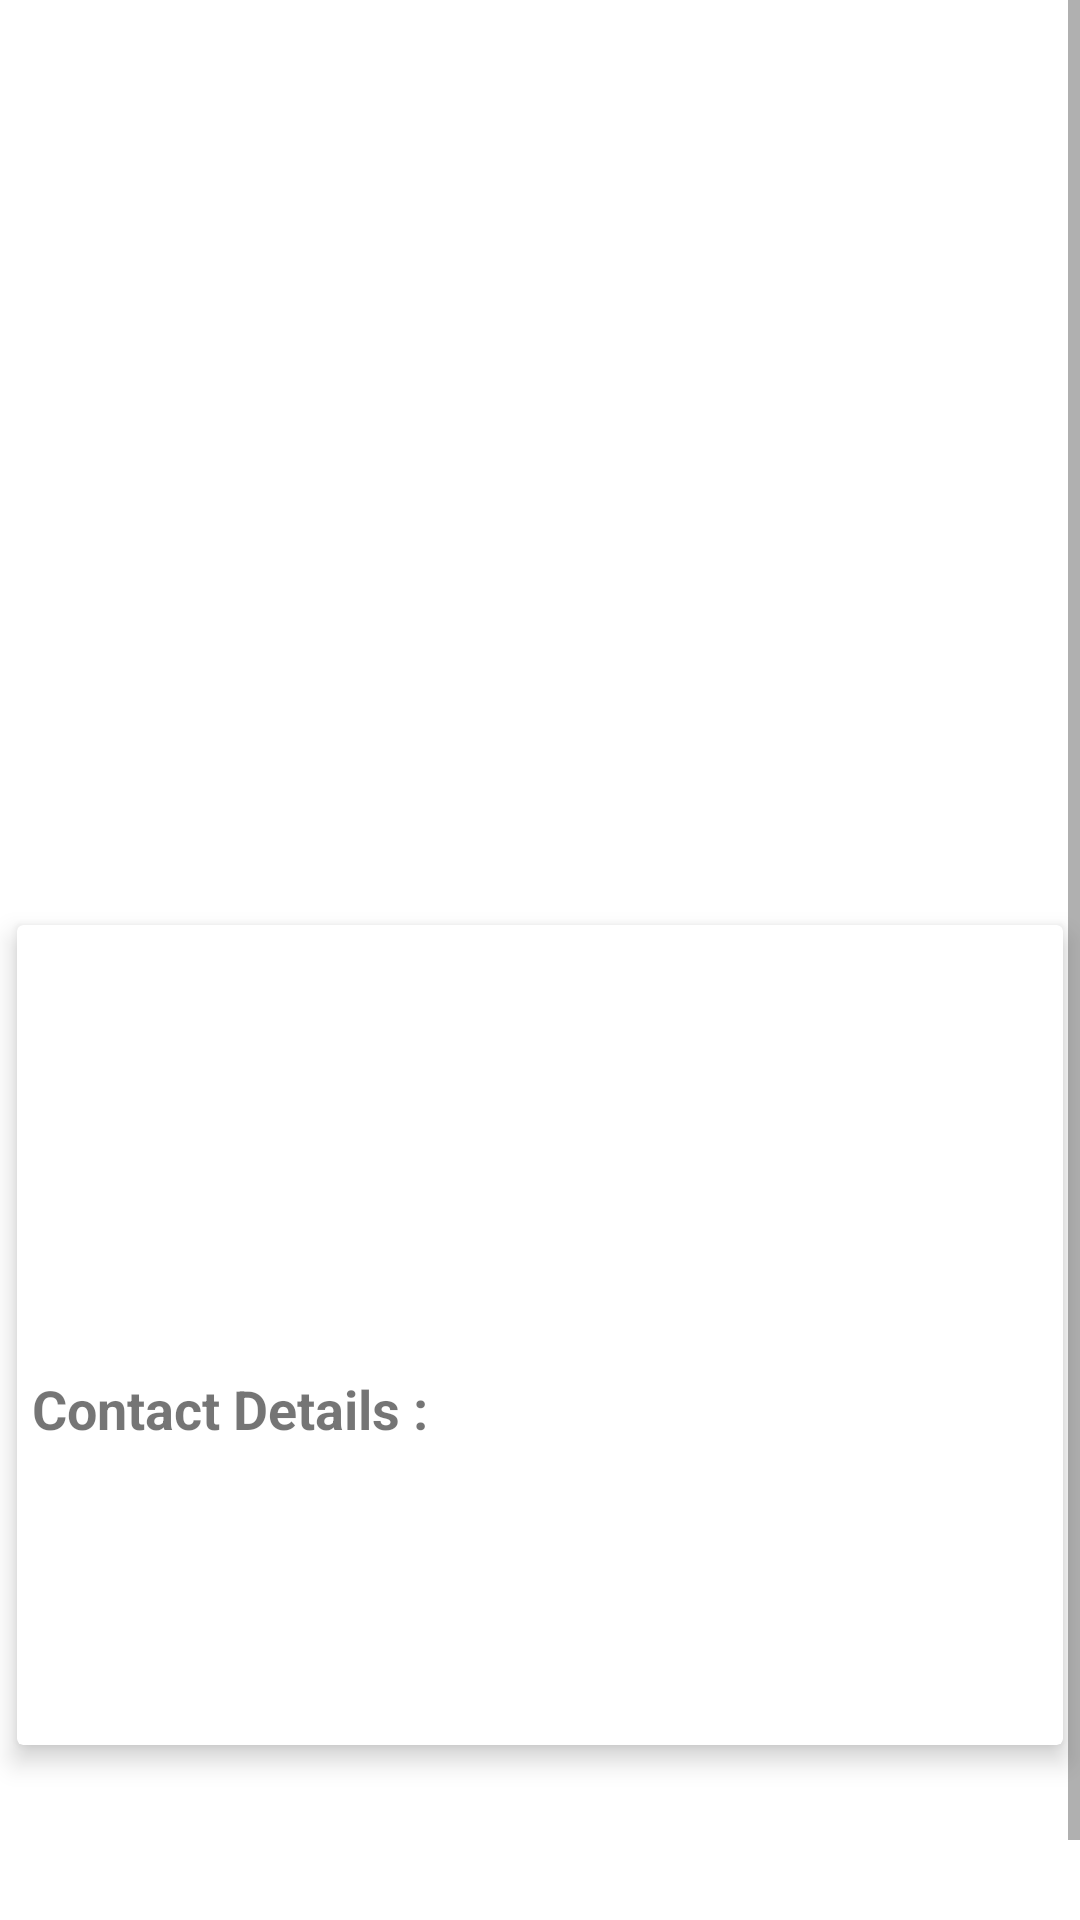

Here is an Android app screen rendered from its layout file. Give the layout XML and the strings, colors and styles it references.
<!-- AndroidManifest.xml: application theme Theme.RentAtEase -->
<!-- res/layout/activity_apartment_details.xml -->
<?xml version="1.0" encoding="utf-8"?>
<ScrollView xmlns:android="http://schemas.android.com/apk/res/android"
    xmlns:app="http://schemas.android.com/apk/res-auto"
    android:layout_width="match_parent"
    android:layout_height="match_parent">

    <LinearLayout
        android:layout_width="match_parent"
        android:layout_height="wrap_content">

        <RelativeLayout
            android:layout_width="match_parent"
            android:layout_height="wrap_content">


            <FrameLayout
                android:id="@+id/frame_layout"
                android:layout_width="match_parent"
                android:layout_height="300dp"
                android:layout_alignParentTop="true">


                <androidx.viewpager.widget.ViewPager
                    android:id="@+id/viewPager"
                    android:layout_width="match_parent"
                    android:layout_height="300dp" />

                <LinearLayout
                    android:id="@+id/SliderDots"
                    android:layout_width="match_parent"
                    android:layout_height="wrap_content"
                    android:layout_gravity="bottom"
                    android:gravity="center_horizontal"
                    android:orientation="horizontal" />

            </FrameLayout>

            <androidx.cardview.widget.CardView
                android:id="@+id/cardView"
                android:layout_width="match_parent"
                android:layout_height="wrap_content"
                android:layout_below="@+id/frame_layout"
                app:cardBackgroundColor="@android:color/white"
                app:cardElevation="5dp"
                app:cardUseCompatPadding="true">

                <LinearLayout
                    android:layout_width="match_parent"
                    android:layout_height="wrap_content"
                    android:orientation="vertical"
                    android:padding="5dp">

                    <androidx.appcompat.widget.AppCompatTextView
                        android:id="@+id/tvTitle"
                        android:layout_width="wrap_content"
                        android:layout_height="wrap_content"
                        android:layout_gravity="center_horizontal"
                        android:textSize="20sp"
                        android:textStyle="bold"
                        android:layout_marginTop="10dp" />

                    <androidx.appcompat.widget.AppCompatTextView
                        android:id="@+id/tvDesc"
                        android:layout_width="wrap_content"
                        android:layout_height="wrap_content"
                       android:layout_marginTop="10dp" />

                    <androidx.appcompat.widget.AppCompatTextView
                        android:id="@+id/tvAddress"
                        android:layout_width="wrap_content"
                        android:layout_height="wrap_content"
                        android:layout_marginTop="10dp" />

                    <androidx.appcompat.widget.AppCompatTextView
                        android:id="@+id/tvPrice"
                        android:layout_width="wrap_content"
                        android:layout_height="wrap_content"
                        android:layout_marginTop="10dp"
                        android:textStyle="bold" />



                    <androidx.appcompat.widget.AppCompatTextView
                        android:layout_width="wrap_content"
                        android:layout_height="wrap_content"
                        android:layout_marginTop="20dp"
                        android:text="Contact Details :"
                        android:textSize="18sp"
                        android:textStyle="bold" />

                    <androidx.appcompat.widget.AppCompatTextView
                        android:id="@+id/tvName"
                        android:layout_width="wrap_content"
                        android:layout_height="wrap_content"
                        android:layout_marginTop="10dp"
                           android:textSize="20sp"
                        android:textStyle="bold" />


                    <androidx.appcompat.widget.AppCompatTextView
                        android:id="@+id/tvPhone"
                        android:layout_width="wrap_content"
                        android:layout_height="wrap_content"

                        android:layout_marginTop="10dp" />

                    <androidx.appcompat.widget.AppCompatTextView
                        android:id="@+id/tvEmail"
                        android:layout_width="wrap_content"
                        android:layout_height="wrap_content"
                        android:layout_marginTop="10dp" />
                </LinearLayout>


            </androidx.cardview.widget.CardView>

            <LinearLayout
                android:layout_below="@+id/cardView"
                android:layout_width="match_parent"
                android:layout_height="wrap_content"
                android:layout_margin="10dp"
                android:orientation="horizontal">

                <androidx.appcompat.widget.AppCompatButton
                    android:id="@+id/btnChat"
                    android:layout_weight="1"
                    android:layout_width="0dp"
                    android:layout_height="wrap_content"
                    android:layout_margin="5dp"
                    android:background="@drawable/btn_bg"
                    android:text="Chat"
                    android:textColor="@android:color/white" />

                <androidx.appcompat.widget.AppCompatButton
                    android:id="@+id/btnBook"
                    android:layout_weight="1"
                    android:layout_width="0dp"
                    android:layout_height="wrap_content"
                    android:layout_margin="5dp"
                    android:background="@drawable/btn_bg"
                    android:text="Book Apartment"
                    android:textColor="@android:color/white" />

            </LinearLayout>


        </RelativeLayout>

    </LinearLayout>
</ScrollView>
<!-- resources referenced by this layout -->
<resources>
  <!-- drawable btn_bg (drawable) -->
  <?xml version="1.0" encoding="utf-8"?>
  <shape xmlns:android="http://schemas.android.com/apk/res/android"
      android:padding="10dp"
      android:shape="rectangle">
      
      <solid android:color="@color/colorButton" />
      <corners android:radius="15dp" />
  </shape>
  <style name="Theme.RentAtEase" parent="Theme.MaterialComponents.DayNight.NoActionBar">
          
          <item name="colorPrimary">@color/purple_500</item>
          <item name="colorPrimaryVariant">@color/colorButton</item>
          <item name="colorOnPrimary">@color/white</item>
          
          <item name="colorSecondary">@color/teal_200</item>
          <item name="colorSecondaryVariant">@color/teal_700</item>
          <item name="colorOnSecondary">@color/black</item>
          
          <item name="android:statusBarColor" tools:targetApi="l">?attr/colorPrimaryVariant</item>
          
      </style>
  <color name="purple_500">#FF6200EE</color>
  <color name="white">#FFFFFFFF</color>
  <color name="teal_200">#FF03DAC5</color>
  <color name="teal_700">#FF018786</color>
  <!-- not gathered from this repository: default colours our renderer supplied (Android Studio template values) -->
  <color name="black">#FF000000</color>
</resources>
